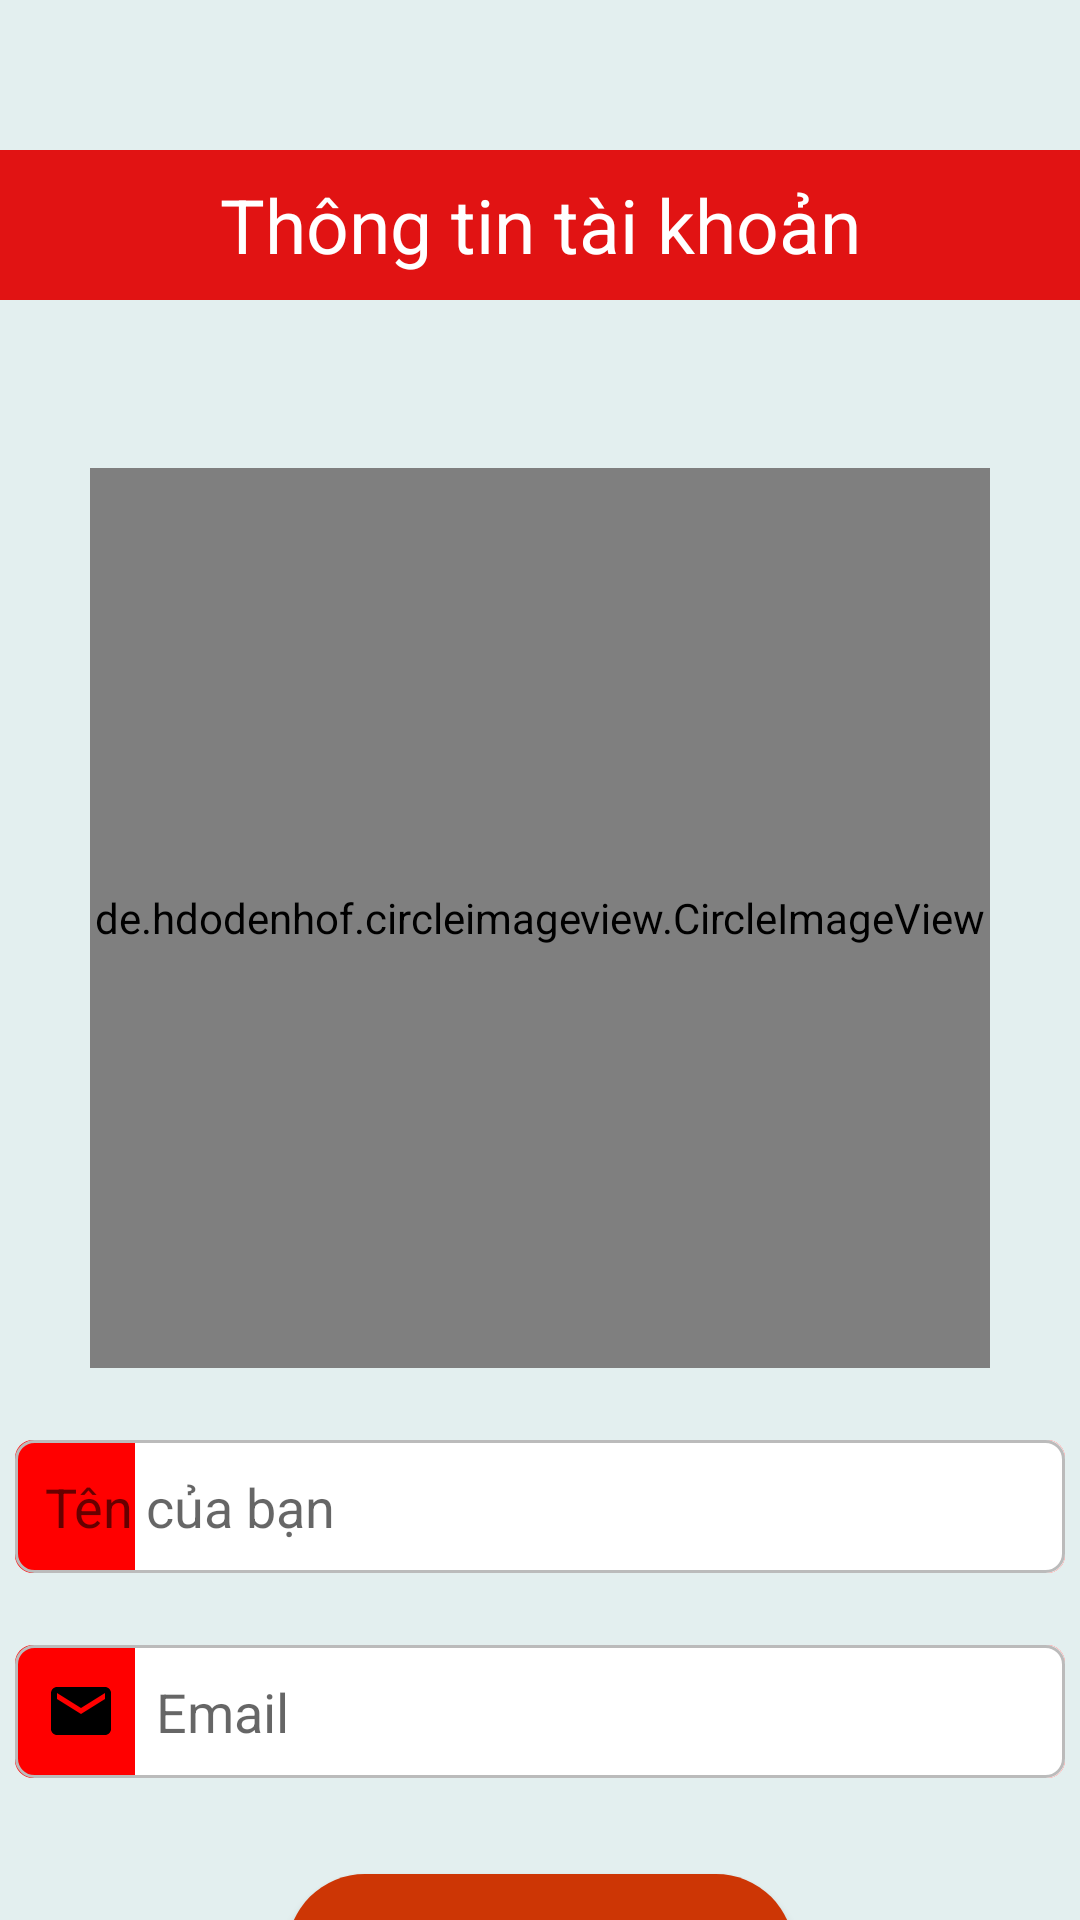

Layout XML and referenced resources for this Android screen:
<!-- AndroidManifest.xml: application theme Theme.FourMenCoffee -->
<!-- res/layout/fragment_profile.xml -->
<?xml version="1.0" encoding="utf-8"?>
<androidx.constraintlayout.widget.ConstraintLayout xmlns:android="http://schemas.android.com/apk/res/android"
    xmlns:app="http://schemas.android.com/apk/res-auto"
    xmlns:tools="http://schemas.android.com/tools"
    android:layout_width="match_parent"
    android:layout_height="match_parent"
    tools:context=".leftnagivationview.ProfileFragment"
    android:background="#e3efef">
    <TextView
        android:layout_marginTop="50dp"
        android:layout_width="match_parent"
        android:id="@+id/profile"
        android:layout_height="50dp"
        android:text="Thông tin tài khoản"
        android:textColor="@color/white"
        android:background="@color/red"
        android:gravity="center"
        android:textSize="25dp"
        app:layout_constraintEnd_toEndOf="parent"
        app:layout_constraintStart_toStartOf="parent"
        app:layout_constraintTop_toTopOf="parent"
        />

    <de.hdodenhof.circleimageview.CircleImageView
        android:id="@+id/profile_img"
        android:layout_width="300dp"
        android:layout_height="300dp"
        android:layout_marginTop="56dp"
        android:src="@drawable/black_profile_avt"
        app:civ_border_color="#FF000000"
        app:civ_border_width="1dp"
        app:layout_constraintEnd_toEndOf="parent"
        app:layout_constraintStart_toStartOf="parent"
        app:layout_constraintTop_toBottomOf="@id/profile" />

    <EditText
        android:id="@+id/profile_name"
        android:layout_width="350dp"
        android:layout_height="wrap_content"
        android:layout_marginTop="24dp"
        android:background="@drawable/edit_text_bg"
        android:drawableLeft="@drawable/ic_baseline_person_outline_24"
        android:drawablePadding="13dp"
        android:hint="Tên của bạn"
        app:layout_constraintEnd_toEndOf="parent"
        app:layout_constraintHorizontal_bias="0.491"
        app:layout_constraintStart_toStartOf="parent"
        app:layout_constraintTop_toBottomOf="@+id/profile_img"
        android:padding="10dp"/>

    <EditText
        android:id="@+id/profile_email"
        android:layout_width="350dp"
        android:layout_height="wrap_content"
        android:layout_marginTop="24dp"
        android:background="@drawable/edit_text_bg"
        android:drawableLeft="@drawable/ic_baseline_email_24"
        android:drawablePadding="13dp"
        android:hint="Email"
        android:padding="10dp"
        app:layout_constraintEnd_toEndOf="parent"
        app:layout_constraintHorizontal_bias="0.491"
        app:layout_constraintStart_toStartOf="parent"
        app:layout_constraintTop_toBottomOf="@+id/profile_name" />

    <Button
        android:id="@+id/button_update_profile"
        android:layout_width="169dp"
        android:layout_height="58dp"
        android:layout_marginTop="32dp"
        android:background="@drawable/button_background_blue"
        android:text="Cập nhật"
        android:textColor="@color/white"
        android:textSize="17dp"
        android:textStyle="bold"
        app:layout_constraintEnd_toEndOf="parent"
        app:layout_constraintStart_toStartOf="parent"
        app:layout_constraintTop_toBottomOf="@+id/profile_email" />

</androidx.constraintlayout.widget.ConstraintLayout>
<!-- resources referenced by this layout -->
<resources>
  <color name="red">#E11313</color>
  <color name="white">#FFFFFFFF</color>
  <!-- drawable button_background_blue (drawable) -->
  <?xml version="1.0" encoding="utf-8"?>
  <shape xmlns:android="http://schemas.android.com/apk/res/android" android:shape="rectangle" >
      <corners
          android:radius="26dp" />
  
      <solid
          android:color="#CD3605"/>
  
      <padding
          android:left="10dp"
          android:top="0dp"
          android:right="0dp"
          android:bottom="0dp"
          />
      <size
          android:width="230dp"
          android:height="50dp" />
  </shape>
  <!-- drawable edit_text_bg (drawable) -->
  <?xml version="1.0" encoding="utf-8"?>
  <layer-list xmlns:android="http://schemas.android.com/apk/res/android">
  
      <item>
          <shape>
              <corners android:radius="6dp" />
              <solid android:color="@android:color/white" />
          </shape>
      </item>
      <item>
          <shape>
              <solid android:color="#FF0000" />
              <corners android:radius="6dp" />
          </shape>
      </item>
      <item
          android:left="40dp">
          
          
          <shape>
              <solid android:color="@android:color/white" />
              <corners android:radius="6dp"
                  android:topRightRadius="6dp"
                  android:topLeftRadius="0dp"
                  android:bottomRightRadius="6dp"
                  android:bottomLeftRadius="0dp"/>
          </shape>
      </item>
      <item>
          <shape>
              <corners android:radius="6dp" />
              <solid android:color="@android:color/transparent" />
              <stroke
                  android:width="1dp"
                  android:color="#BBBBBB" />
          </shape>
      </item>
  </layer-list>
  <!-- drawable ic_baseline_email_24 (drawable) -->
  <vector android:height="24dp"
      android:tint="#000000"
      android:viewportHeight="24"
      android:viewportWidth="24"
      android:width="24dp"
      xmlns:android="http://schemas.android.com/apk/res/android">
      <path android:fillColor="@android:color/white"
          android:pathData="M20,4L4,4c-1.1,0 -1.99,0.9 -1.99,2L2,18c0,1.1 0.9,2 2,2h16c1.1,0 2,-0.9 2,-2L22,6c0,-1.1 -0.9,-2 -2,-2zM20,8l-8,5 -8,-5L4,6l8,5 8,-5v2z"/>
  </vector>
  <style name="Theme.FourMenCoffee" parent="Theme.AppCompat.Light.NoActionBar">
          
          <item name="colorPrimary">@color/purple_500</item>
          <item name="colorPrimaryVariant">@color/lavender</item>
          <item name="colorOnPrimary">@color/white</item>
          
          <item name="colorSecondary">@color/teal_200</item>
          <item name="colorSecondaryVariant">@color/teal_700</item>
          <item name="colorOnSecondary">@color/black</item>
          
          <item name="android:statusBarColor" tools:targetApi="l">?attr/colorPrimaryVariant</item>
          
      </style>
  <color name="purple_500">#FF6200EE</color>
  <color name="lavender">#8692f7</color>
  <color name="teal_200">#FF03DAC5</color>
  <color name="teal_700">#FF018786</color>
  <color name="black">#FF000000</color>
</resources>
